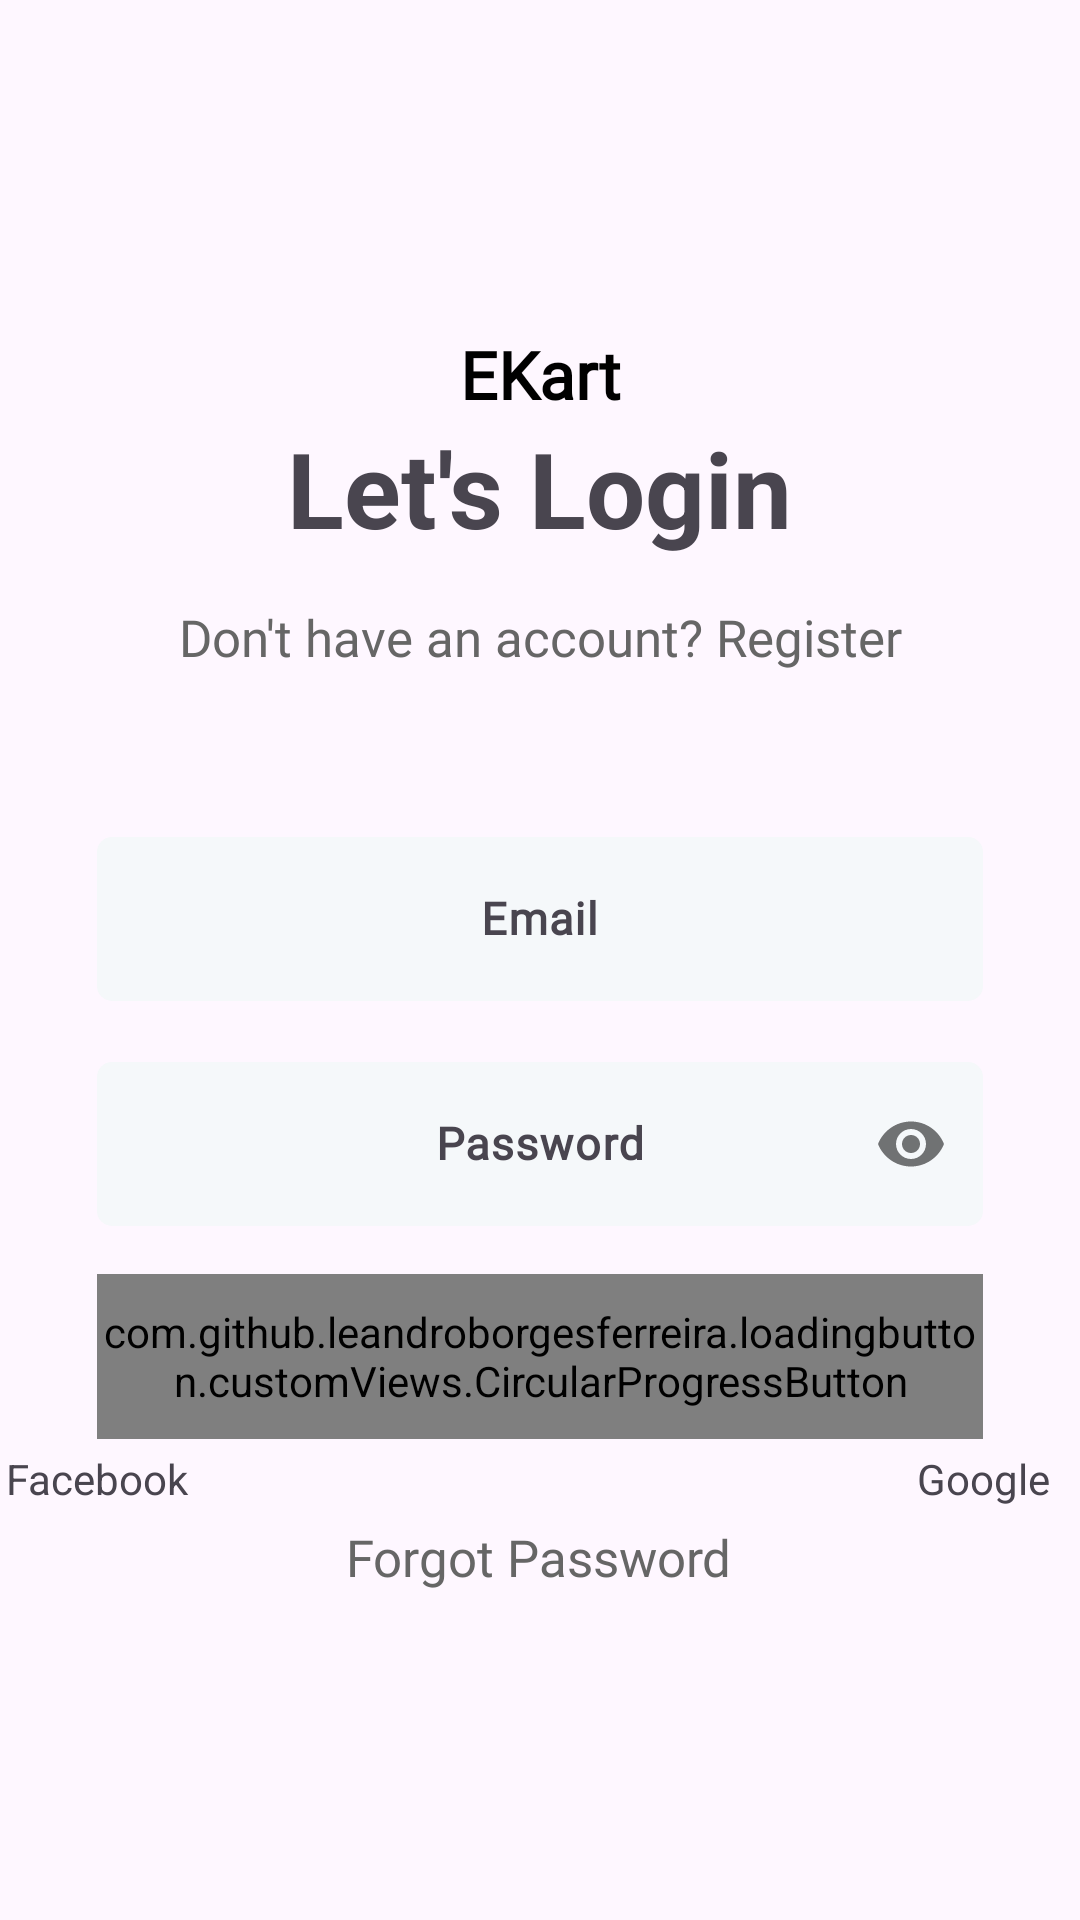

Reconstruct the res/layout file that produces this screen, plus the resources it refers to.
<!-- AndroidManifest.xml: application theme Theme.EKart -->
<!-- res/layout/fragment_login.xml -->
<?xml version="1.0" encoding="utf-8"?>
<androidx.constraintlayout.widget.ConstraintLayout
    xmlns:android="http://schemas.android.com/apk/res/android"
    xmlns:app="http://schemas.android.com/apk/res-auto"
    xmlns:tools="http://schemas.android.com/tools"
    android:layout_width="match_parent"
    android:layout_height="match_parent"
    tools:context=".ui.auth.fragment.LoginFragment">

    <ImageView
        android:layout_width="match_parent"
        android:layout_height="match_parent"
        android:contentDescription="@string/bg_image"
        android:scaleType="fitXY"
        android:src="@drawable/blury_background"
        app:layout_constraintBottom_toBottomOf="parent"
        app:layout_constraintEnd_toEndOf="parent"
        app:layout_constraintStart_toStartOf="parent"
        app:layout_constraintTop_toTopOf="parent" />

    <ScrollView
        android:layout_width="match_parent"
        android:layout_height="match_parent"
        app:layout_constraintBottom_toBottomOf="parent"
        app:layout_constraintEnd_toEndOf="parent"
        app:layout_constraintStart_toStartOf="parent"
        app:layout_constraintTop_toTopOf="parent">

        <androidx.constraintlayout.widget.ConstraintLayout
            android:layout_width="match_parent"
            android:layout_height="wrap_content"
            android:paddingBottom="20dp">

            <TextView
                android:id="@+id/tv_ekart"
                style="@style/h3"
                android:layout_width="wrap_content"
                android:layout_height="wrap_content"
                android:layout_marginTop="110dp"
                android:drawablePadding="6dp"
                android:text="@string/ekart"
                android:textStyle="bold"
                app:drawableLeftCompat="@drawable/ic_kleine_shape"
                app:layout_constraintEnd_toEndOf="parent"
                app:layout_constraintStart_toStartOf="parent"
                app:layout_constraintTop_toTopOf="parent" />

            <TextView
                android:id="@+id/tv_lets_register"
                android:layout_width="wrap_content"
                android:layout_height="wrap_content"
                android:text="@string/let_s_login"
                android:textSize="35sp"
                android:textStyle="bold"
                app:layout_constraintEnd_toStartOf="@+id/gl_ver_0.91"
                app:layout_constraintStart_toStartOf="@+id/gl_ver_0.09"
                app:layout_constraintTop_toBottomOf="@+id/tv_ekart" />

            <TextView
                android:id="@+id/tv_account_register"
                style="@style/h2"
                android:layout_width="wrap_content"
                android:layout_height="wrap_content"
                android:layout_marginTop="15dp"
                android:text="@string/don_t_have_an_account_register"
                app:layout_constraintEnd_toStartOf="@+id/gl_ver_0.91"
                app:layout_constraintStart_toStartOf="@+id/gl_ver_0.09"
                app:layout_constraintTop_toBottomOf="@+id/tv_lets_register" />

            <com.google.android.material.textfield.TextInputLayout
                android:id="@+id/et_email"
                android:layout_marginTop="50dp"
                android:layout_width="0dp"
                android:layout_height="@dimen/editTextHeight"
                app:layout_constraintEnd_toEndOf="@id/gl_ver_0.91"
                app:layout_constraintStart_toStartOf="@id/gl_ver_0.09"
                app:layout_constraintTop_toBottomOf="@+id/tv_account_register" >
                <EditText
                    android:layout_width="match_parent"
                    android:layout_height="match_parent"
                    style="@style/editText"
                    android:hint="@string/email"
                    android:inputType="textEmailAddress"/>
            </com.google.android.material.textfield.TextInputLayout>

            <com.google.android.material.textfield.TextInputLayout
                android:id="@+id/et_password"
                android:layout_width="0dp"
                android:layout_height="@dimen/editTextHeight"
                android:layout_marginTop="15dp"
                app:layout_constraintEnd_toEndOf="@id/gl_ver_0.91"
                app:layout_constraintStart_toStartOf="@id/gl_ver_0.09"
                app:layout_constraintTop_toBottomOf="@+id/et_email"
                app:passwordToggleEnabled="true">
                <EditText
                    android:layout_width= "match_parent"
                    android:layout_height="match_parent"
                    style="@style/editText"
                    android:hint="@string/password"
                    android:inputType="textPassword"/>
            </com.google.android.material.textfield.TextInputLayout>


            <com.github.leandroborgesferreira.loadingbutton.customViews.CircularProgressButton
                android:id="@+id/btn_login"
                style="@style/blueButtonStyle"
                app:spinning_bar_color="@color/white"
                android:layout_width="0dp"
                android:layout_height="@dimen/medianBtnHeight"
                android:layout_marginTop="16dp"
                android:text="@string/login"
                app:layout_constraintEnd_toEndOf="@id/gl_ver_0.91"
                app:layout_constraintStart_toEndOf="@id/gl_ver_0.09"
                app:layout_constraintTop_toBottomOf="@+id/et_password" />

            <ImageView
                android:id="@+id/iv_fb"
                android:layout_width="wrap_content"
                android:layout_height="wrap_content"
                android:layout_marginTop="13dp"
                android:src="@drawable/facebook_login"
                app:layout_constraintStart_toStartOf="@id/gl_ver_0.09"
                app:layout_constraintTop_toBottomOf="@+id/btn_login" />

            <TextView
                android:id="@+id/tv_fb"
                android:layout_width="wrap_content"
                android:layout_height="wrap_content"
                android:text="@string/facebook"
                app:layout_constraintBottom_toBottomOf="@+id/iv_fb"
                app:layout_constraintEnd_toEndOf="@+id/iv_fb"
                app:layout_constraintStart_toStartOf="@+id/iv_fb"
                app:layout_constraintTop_toTopOf="@+id/iv_fb" />

            <ImageView
                android:id="@+id/iv_google"
                android:layout_width="wrap_content"
                android:layout_height="wrap_content"
                android:src="@drawable/google_login"
                app:layout_constraintEnd_toEndOf="@+id/gl_ver_0.91"
                app:layout_constraintTop_toTopOf="@+id/iv_fb" />

            <TextView
                android:id="@+id/tv_gooole"
                android:layout_width="wrap_content"
                android:layout_height="wrap_content"
                android:text="@string/google"
                app:layout_constraintBottom_toBottomOf="@+id/iv_google"
                app:layout_constraintEnd_toEndOf="@+id/iv_google"
                app:layout_constraintStart_toStartOf="@+id/iv_google"
                app:layout_constraintTop_toTopOf="@+id/iv_google" />

            <TextView
                android:id="@+id/tv_forget_password"
                style="@style/h2"
                android:layout_width="wrap_content"
                android:layout_height="wrap_content"
                android:layout_marginTop="15dp"
                android:text="@string/forgot_password"
                app:layout_constraintEnd_toEndOf="@id/gl_ver_0.91"
                app:layout_constraintHorizontal_bias="0.497"
                app:layout_constraintStart_toEndOf="@id/gl_ver_0.09"
                app:layout_constraintTop_toBottomOf="@+id/iv_fb" />

            <androidx.constraintlayout.widget.Guideline
                android:id="@+id/gl_ver_0.09"
                android:layout_width="wrap_content"
                android:layout_height="wrap_content"
                android:orientation="vertical"
                app:layout_constraintGuide_percent="0.09" />

            <androidx.constraintlayout.widget.Guideline
                android:id="@+id/gl_ver_0.91"
                android:layout_width="wrap_content"
                android:layout_height="wrap_content"
                android:orientation="vertical"
                app:layout_constraintGuide_percent="0.91" />
        </androidx.constraintlayout.widget.ConstraintLayout>
    </ScrollView>
</androidx.constraintlayout.widget.ConstraintLayout>
<!-- resources referenced by this layout -->
<resources>
  <color name="white">#FFFFFFFF</color>
  <dimen name="editTextHeight">60dp</dimen>
  <dimen name="medianBtnHeight">55dp</dimen>
  <string name="bg_image">bg_image</string>
  <string name="don_t_have_an_account_register">Don\'t have an account? Register</string>
  <string name="ekart">EKart</string>
  <string name="email">Email</string>
  <string name="facebook">Facebook</string>
  <string name="forgot_password">Forgot Password</string>
  <string name="google">Google</string>
  <string name="let_s_login">Let\'s Login</string>
  <string name="login">Login</string>
  <string name="password">Password</string>
  <style name="blueButtonStyle">
          <item name="android:background">@drawable/blue_btn_bg</item>
          <item name="android:textColor">@color/white</item>
          <item name="android:fontFamily">@font/poppins_black</item>
          <item name="android:textAllCaps">false</item>
          <item name="android:textSize">@dimen/h2TextSize</item>
      </style>
  <style name="editText">
          <item name="android:background">@drawable/edt_white_bg</item>
          <item name="android:gravity">center</item>
          <item name="singleLine">true</item>
          <item name="android:textStyle">bold</item>
          <item name="android:fontFamily">@font/poppins_light</item>
          <item name="android:textSize">15sp</item>
      </style>
  <style name="h2">
          <item name="android:fontFamily">@font/poppins_light</item>
          <item name="android:textColor">@color/g_gray700</item>
          <item name="android:textSize">@dimen/h2TextSize</item>
      </style>
  <style name="h3">
          <item name="android:fontFamily">@font/poppins_light</item>
          <item name="android:textColor">@color/black</item>
          <item name="android:textSize">@dimen/h3TextSize</item>
      </style>
  <style name="Theme.EKart" parent="Base.Theme.EKart" />
  <!-- drawable blue_btn_bg (drawable) -->
  <?xml version="1.0" encoding="utf-8"?>
  <selector xmlns:android="http://schemas.android.com/apk/res/android">
  <item>
      <shape android:shape="rectangle">
          <corners android:radius="@dimen/btnCorners"/>
          <solid android:color="@color/g_blue"/>
      </shape>
  </item>
  </selector>
  <dimen name="h2TextSize">17dp</dimen>
  <!-- drawable edt_white_bg (drawable) -->
  <?xml version="1.0" encoding="utf-8"?>
  <selector xmlns:android="http://schemas.android.com/apk/res/android">
  <item>
      <shape android:shape="rectangle">
          <solid android:color="#F5F8FA"/>
          <corners android:radius="5dp"/>
      </shape>
  </item>
  </selector>
  <color name="g_gray700">#666666</color>
  <color name="black">#FF000000</color>
  <dimen name="h3TextSize">22dp</dimen>
  <style name="Base.Theme.EKart" parent="Theme.Material3.Light.NoActionBar">
          
          
      </style>
  <dimen name="btnCorners">5dp</dimen>
  <color name="g_blue">#000DAE</color>
</resources>
